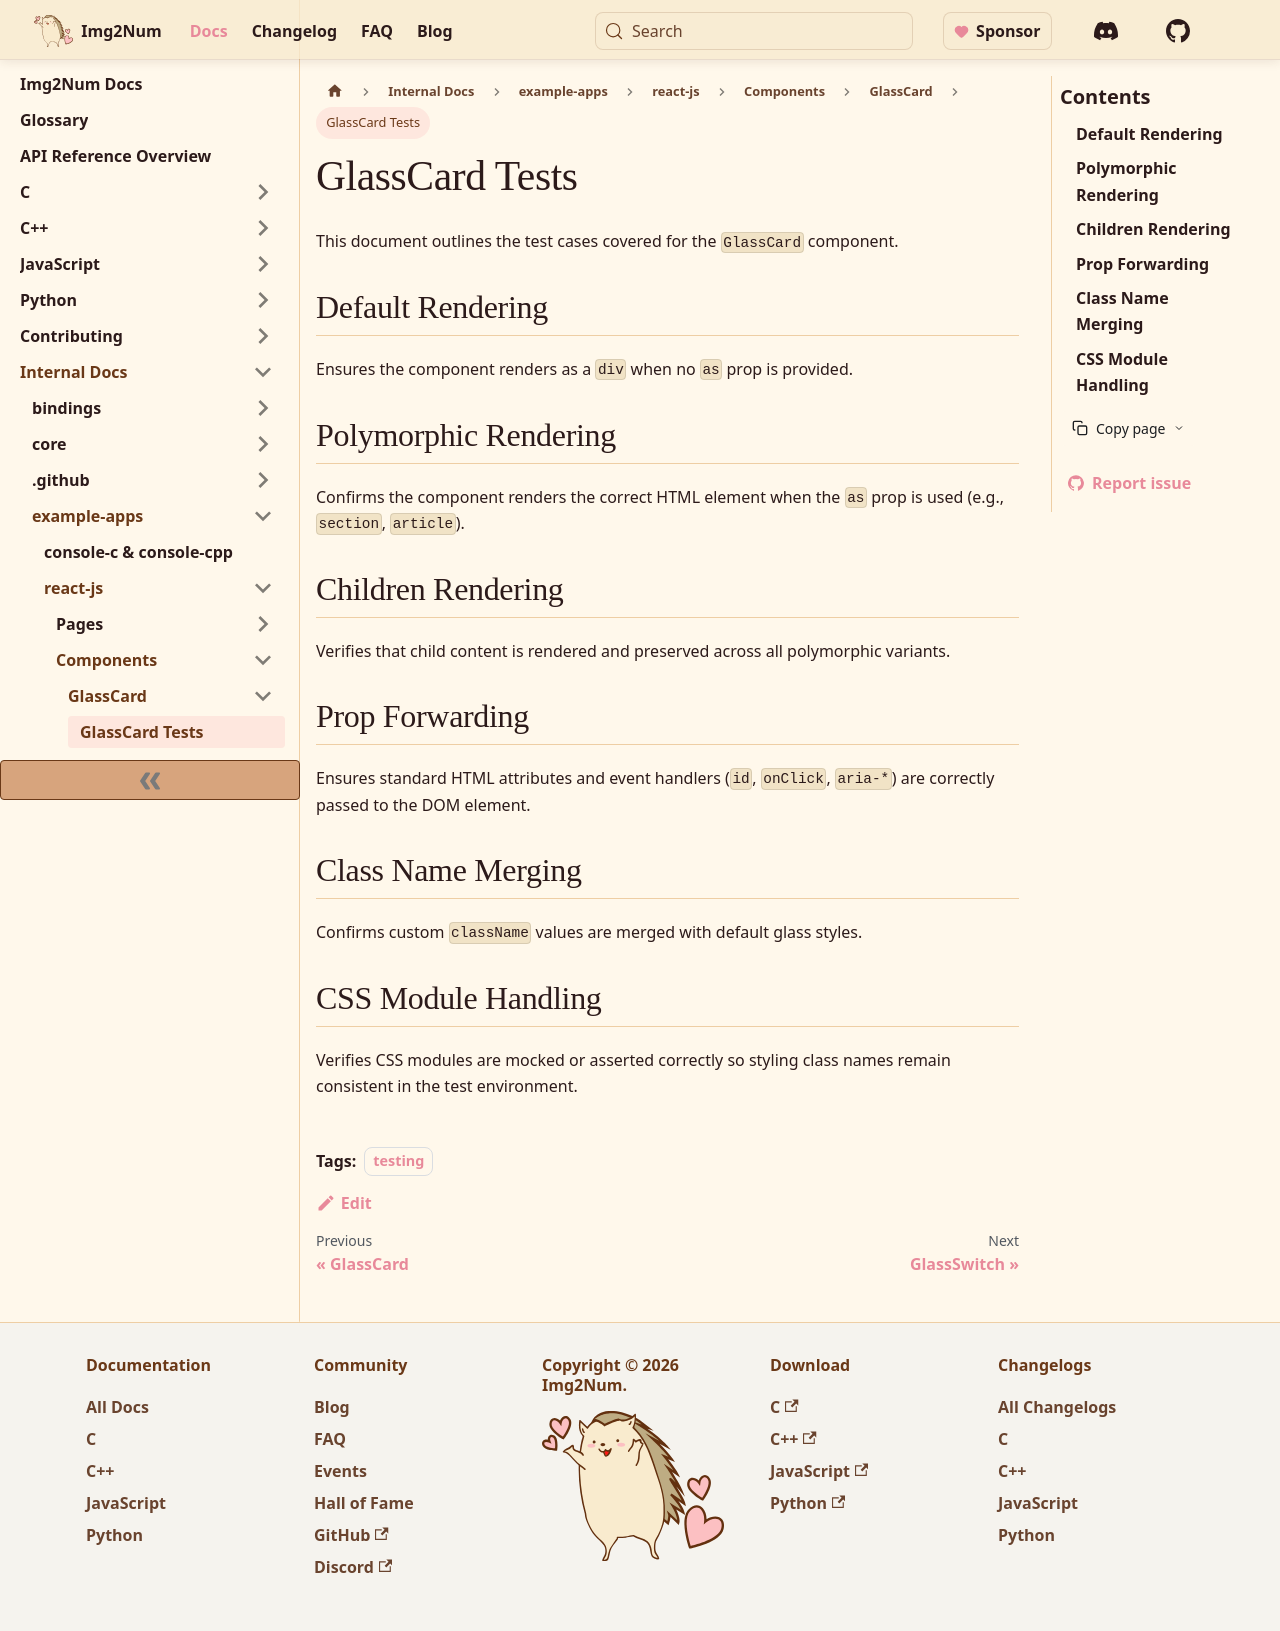

repository: Ryan-Millard/Img2Num · page: docs/internal/example-apps/react-js/components/GlassCard/tests/index.html · generator: docusaurus

---
title: GlassCard Tests
description: Test coverage documentation for the GlassCard component
keywords:
  - GlassCard
  - Testing
  - Jest
  - React Testing Library
tags:
  - testing
---

# GlassCard Tests

This document outlines the test cases covered for the `GlassCard` component.

## Default Rendering

Ensures the component renders as a `div` when no `as` prop is provided.

## Polymorphic Rendering

Confirms the component renders the correct HTML element when the `as` prop is used (e.g., `section`, `article`).

## Children Rendering

Verifies that child content is rendered and preserved across all polymorphic variants.

## Prop Forwarding

Ensures standard HTML attributes and event handlers (`id`, `onClick`, `aria-*`) are correctly passed to the DOM element.

## Class Name Merging

Confirms custom `className` values are merged with default glass styles.

## CSS Module Handling

Verifies CSS modules are mocked or asserted correctly so styling class names remain consistent in the test environment.
